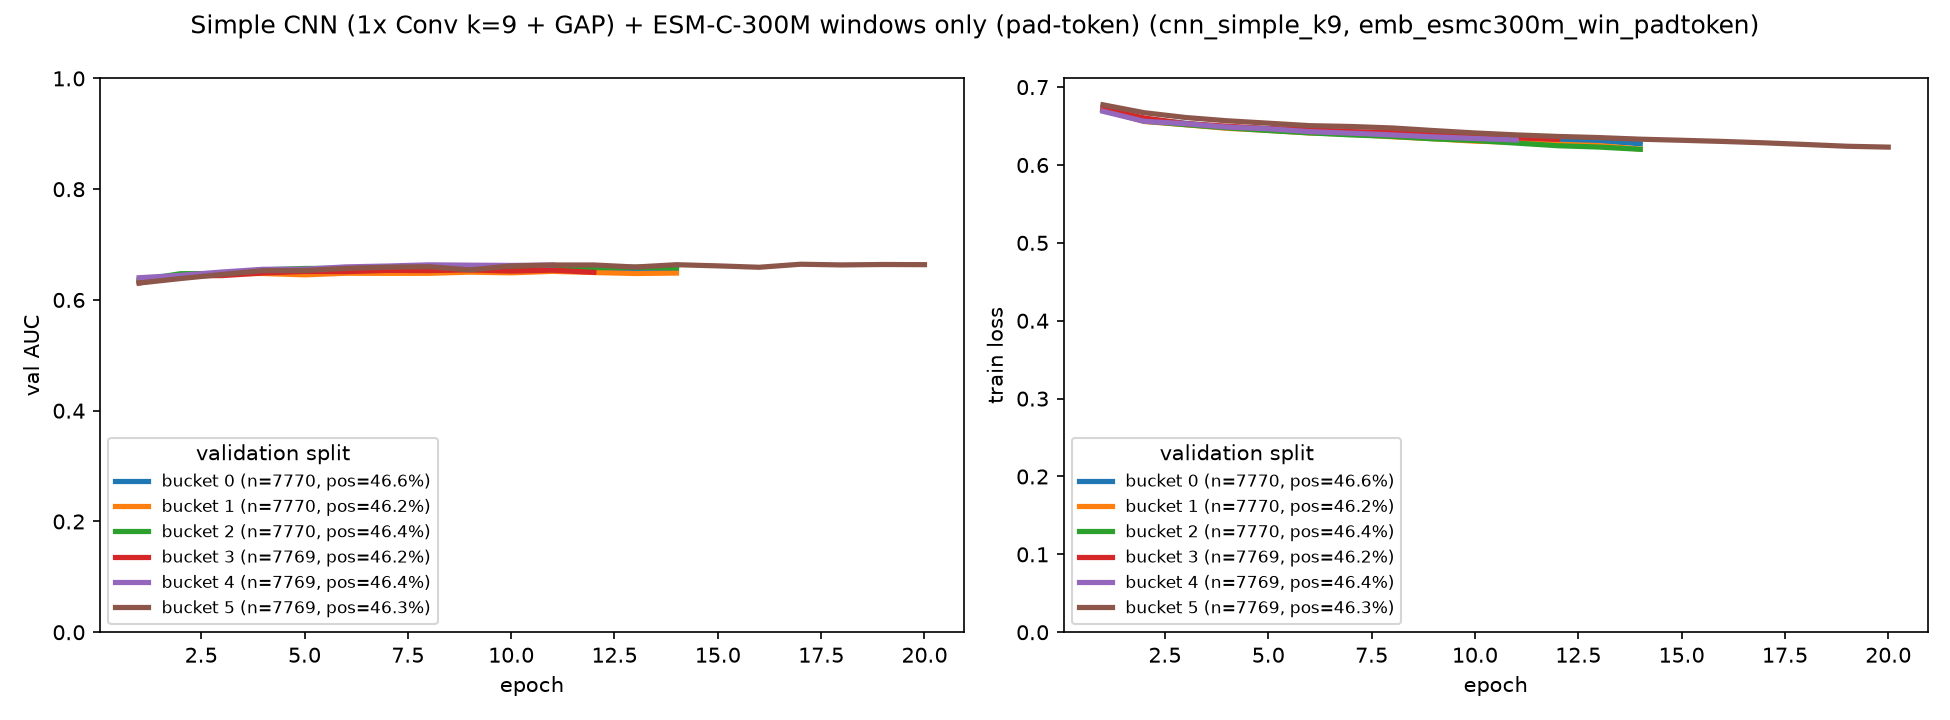

The data file committed next to this chart (first rows):
bucket, epoch, train_loss, val_auc
0, 1, 0.6704, 0.6316
0, 2, 0.6593, 0.6418
0, 3, 0.6535, 0.6475
0, 4, 0.6488, 0.6502
0, 5, 0.6465, 0.6497
0, 6, 0.6452, 0.652
0, 7, 0.6425, 0.6504
0, 8, 0.6394, 0.6539
0, 9, 0.6392, 0.6546
0, 10, 0.6359, 0.6559
0, 11, 0.6346, 0.6569
0, 12, 0.6314, 0.6566
0, 13, 0.6309, 0.6561
0, 14, 0.6273, 0.6544
1, 1, 0.6705, 0.6367
1, 2, 0.6558, 0.6441
1, 3, 0.6517, 0.6472
1, 4, 0.6471, 0.6478
1, 5, 0.6444, 0.6454
1, 6, 0.6411, 0.6482
1, 7, 0.6396, 0.648
1, 8, 0.6363, 0.6481
1, 9, 0.6337, 0.6502
1, 10, 0.6306, 0.649
1, 11, 0.6292, 0.6516
1, 12, 0.6266, 0.6495
1, 13, 0.6249, 0.6478
1, 14, 0.6205, 0.6486
2, 1, 0.6704, 0.6356
2, 2, 0.6565, 0.6474
2, 3, 0.6518, 0.6478
2, 4, 0.6478, 0.6545
2, 5, 0.6443, 0.6568
2, 6, 0.6412, 0.6572
2, 7, 0.6387, 0.6577
2, 8, 0.6367, 0.6587
2, 9, 0.6336, 0.6594
2, 10, 0.6315, 0.658
2, 11, 0.6281, 0.6601
2, 12, 0.6247, 0.6583
2, 13, 0.623, 0.6592
2, 14, 0.6201, 0.6579
3, 1, 0.6726, 0.6307
3, 2, 0.6603, 0.6436
3, 3, 0.6531, 0.644
3, 4, 0.6498, 0.6487
3, 5, 0.6468, 0.6514
3, 6, 0.6452, 0.6511
3, 7, 0.6428, 0.6534
3, 8, 0.6417, 0.653
3, 9, 0.6391, 0.6543
3, 10, 0.6367, 0.6521
3, 11, 0.6349, 0.6537
3, 12, 0.633, 0.6499
4, 1, 0.6689, 0.6402
4, 2, 0.6561, 0.6445
4, 3, 0.653, 0.6504
4, 4, 0.6487, 0.6554
4, 5, 0.6465, 0.6555
4, 6, 0.6428, 0.6597
... 25 more rows
